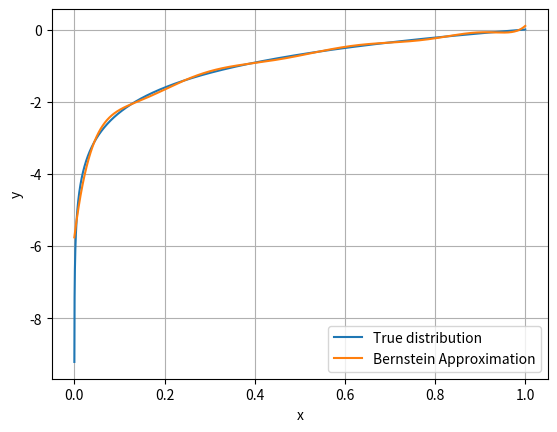

The script that saved this image:
import math
import matplotlib.pyplot as plt
import numpy as np
import sympy as sp

def cal_matrix_A(m):
    matrix_A = []
    for k in range(0, m):
        for j in range(0, m):
            result = math.comb(m - 1, k) * math.comb(m - 1, j) \
                     * math.factorial(k + j) * math.factorial(2 * (m - 1) - k -j) / math.factorial(2 * (m - 1) + 1)
            matrix_A.append(result)
    return matrix_A

def cal_val(f, m):
    I = []
    x = sp.Symbol('x')
    for j in range(0, m):
        fun_ = f * math.comb(m - 1, j) * (x ** j) * (1 - x) ** ((m - 1) - j)
        I.append(sp.integrate(fun_, (x, 0, 1)))
    return I

def cal_coef(m, f):
    matrix_A = cal_matrix_A(m)
    matA = np.array(matrix_A).reshape(m, m)
    I = cal_val(f, m)
    result_mat = np.array(I).reshape(m, 1)
    matA = np.array(matA, dtype=float)
    result_mat = np.array(result_mat, dtype=float)
    coef = np.linalg.solve(matA, result_mat)
    return coef

def plot_bernstein(m, f_sym):
    bern_coef = cal_coef(m, f_sym)
    x = np.linspace(0, 1, 10000)
    f = sp.lambdify(sp.Symbol('x'), f_sym, 'numpy')(x)
    y = np.zeros_like(x)
    for k in range(m):
        y += bern_coef[k] * math.comb(m - 1, k) * (x ** k) * ((1 - x) ** ((m - 1) - k))

    plt.plot(x, f, label = "True distribution")
    plt.plot(x, y, label = "Bernstein Approximation")
    plt.xlabel("x")
    plt.ylabel("y")
    plt.legend()
    plt.grid(True)
    plt.show()

def func_print():
    x = sp.Symbol('x')
    plot_bernstein(10, sp.log(x))

func_print()
## functions: sp.sin(2 * sp.pi * x / 2), x ** 2, sp.log(x)
